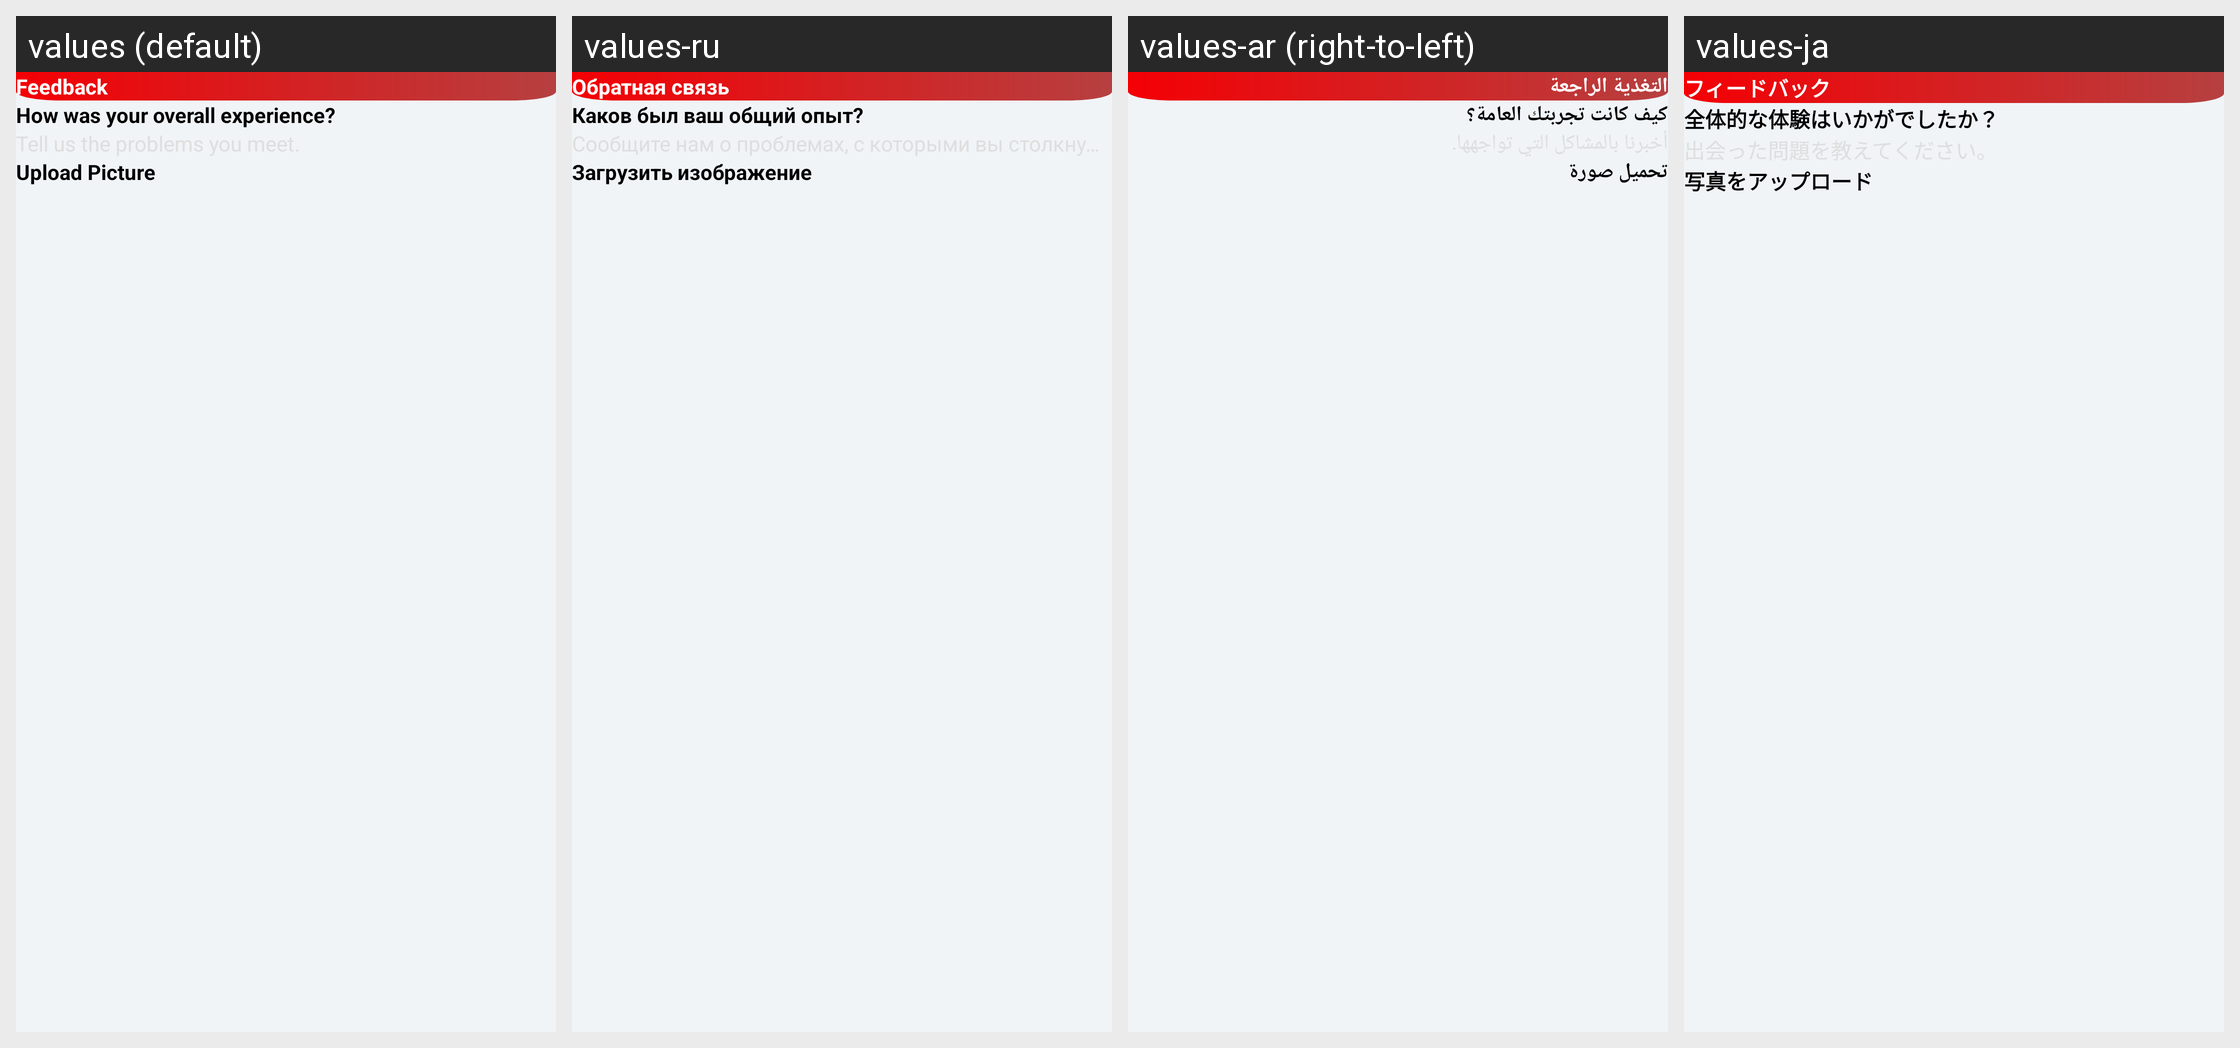

Here is an Android app screen in its default locale and in the app's own translations. Write out the translated-string differences for the strings that appear on this screen.
Android screen res/layout/fragment_feed_back.xml rendered under 4 locales, left to right: values (default), values-ru, values-ar (right-to-left), values-ja. Device: Nexus 5 (rendered at 1080×1920; each locale shown at half size, 540×960, under a caption strip naming it); theme Theme.ZipperApp.
Other locales in the repository, not shown: values-af, values-bag, values-br, values-ca, values-de, values-es, values-fr, values-hi, values-it, values-ko, values-ky, values-mk, values-nl, values-pt, values-rom, values-tr, values-uk, values-ur.
Strings drawn on this screen, with the default value and each locale's value (text and hints the layout hard-codes, and strings that could not be matched under every locale, appear in the picture but are not listed):

feedback
  values: Feedback
  values-ru: Обратная связь
  values-ar: التغذية الراجعة
  values-ja: フィードバック

how_was_your_overall_experience
  values: How was your overall experience?
  values-ru: Каков был ваш общий опыт?
  values-ar: كيف كانت تجربتك العامة؟
  values-ja: 全体的な体験はいかがでしたか？

upload_picture
  values: Upload Picture
  values-ru: Загрузить изображение
  values-ar: تحميل صورة
  values-ja: 写真をアップロード
